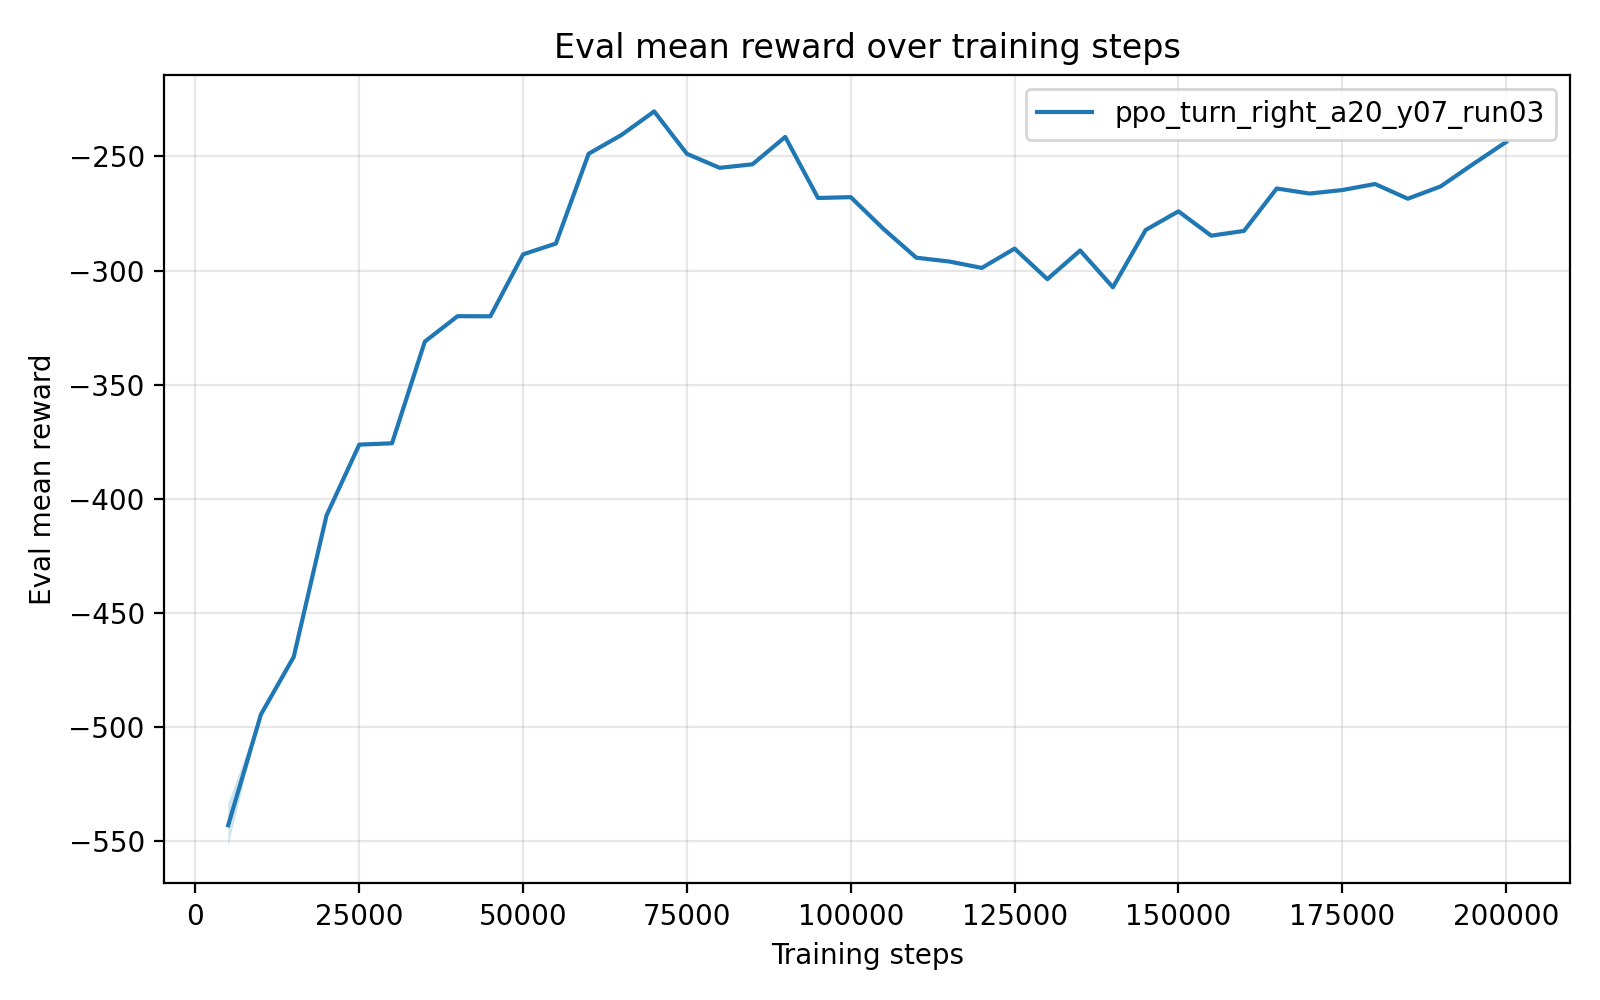

Source data for this figure (header and first rows):
timesteps, mean_reward, std_reward, min_reward, max_reward
5.000000000000000000e+03, -5.430044037999999773e+02, 9.403626400000030472e+00, -5.477062170000000378e+02, -5.241971509999999626e+02
1.000000000000000000e+04, -4.944479110000000333e+02, 5.684341886080801487e-14, -4.944479109999999764e+02, -4.944479109999999764e+02
1.500000000000000000e+04, -4.692358210000000440e+02, 5.684341886080801487e-14, -4.692358209999999872e+02, -4.692358209999999872e+02
2.000000000000000000e+04, -4.073448599999999828e+02, 0.000000000000000000e+00, -4.073448599999999828e+02, -4.073448599999999828e+02
2.500000000000000000e+04, -3.762688420000000065e+02, 0.000000000000000000e+00, -3.762688420000000065e+02, -3.762688420000000065e+02
3.000000000000000000e+04, -3.756811670000000163e+02, 0.000000000000000000e+00, -3.756811670000000163e+02, -3.756811670000000163e+02
3.500000000000000000e+04, -3.311426060000000007e+02, 0.000000000000000000e+00, -3.311426060000000007e+02, -3.311426060000000007e+02
4.000000000000000000e+04, -3.199968650000000139e+02, 0.000000000000000000e+00, -3.199968650000000139e+02, -3.199968650000000139e+02
4.500000000000000000e+04, -3.200574460000000272e+02, 0.000000000000000000e+00, -3.200574460000000272e+02, -3.200574460000000272e+02
5.000000000000000000e+04, -2.929107559999999921e+02, 0.000000000000000000e+00, -2.929107559999999921e+02, -2.929107559999999921e+02
5.500000000000000000e+04, -2.881913509999999974e+02, 0.000000000000000000e+00, -2.881913509999999974e+02, -2.881913509999999974e+02
6.000000000000000000e+04, -2.488345199999999693e+02, 2.842170943040400743e-14, -2.488345199999999977e+02, -2.488345199999999977e+02
6.500000000000000000e+04, -2.406288900000000126e+02, 0.000000000000000000e+00, -2.406288900000000126e+02, -2.406288900000000126e+02
7.000000000000000000e+04, -2.303006479999999954e+02, 0.000000000000000000e+00, -2.303006479999999954e+02, -2.303006479999999954e+02
7.500000000000000000e+04, -2.488862610000000188e+02, 2.842170943040400743e-14, -2.488862609999999904e+02, -2.488862609999999904e+02
8.000000000000000000e+04, -2.550083810000000142e+02, 0.000000000000000000e+00, -2.550083810000000142e+02, -2.550083810000000142e+02
8.500000000000000000e+04, -2.534652580000000057e+02, 0.000000000000000000e+00, -2.534652580000000057e+02, -2.534652580000000057e+02
9.000000000000000000e+04, -2.414690860000000043e+02, 0.000000000000000000e+00, -2.414690860000000043e+02, -2.414690860000000043e+02
9.500000000000000000e+04, -2.682194020000000023e+02, 0.000000000000000000e+00, -2.682194020000000023e+02, -2.682194020000000023e+02
1.000000000000000000e+05, -2.678573610000000258e+02, 0.000000000000000000e+00, -2.678573610000000258e+02, -2.678573610000000258e+02
1.050000000000000000e+05, -2.818026459999999815e+02, 0.000000000000000000e+00, -2.818026459999999815e+02, -2.818026459999999815e+02
1.100000000000000000e+05, -2.943789790000000153e+02, 0.000000000000000000e+00, -2.943789790000000153e+02, -2.943789790000000153e+02
1.150000000000000000e+05, -2.960412810000000263e+02, 0.000000000000000000e+00, -2.960412810000000263e+02, -2.960412810000000263e+02
1.200000000000000000e+05, -2.988533479999999827e+02, 0.000000000000000000e+00, -2.988533479999999827e+02, -2.988533479999999827e+02
1.250000000000000000e+05, -2.903930960000000141e+02, 0.000000000000000000e+00, -2.903930960000000141e+02, -2.903930960000000141e+02
1.300000000000000000e+05, -3.037824400000000082e+02, 0.000000000000000000e+00, -3.037824400000000082e+02, -3.037824400000000082e+02
1.350000000000000000e+05, -2.912238159999999993e+02, 0.000000000000000000e+00, -2.912238159999999993e+02, -2.912238159999999993e+02
1.400000000000000000e+05, -3.073412860000000251e+02, 0.000000000000000000e+00, -3.073412860000000251e+02, -3.073412860000000251e+02
1.450000000000000000e+05, -2.822343750000000000e+02, 0.000000000000000000e+00, -2.822343750000000000e+02, -2.822343750000000000e+02
1.500000000000000000e+05, -2.740683490000000120e+02, 0.000000000000000000e+00, -2.740683490000000120e+02, -2.740683490000000120e+02
1.550000000000000000e+05, -2.847344150000000127e+02, 0.000000000000000000e+00, -2.847344150000000127e+02, -2.847344150000000127e+02
1.600000000000000000e+05, -2.826428149999999846e+02, 0.000000000000000000e+00, -2.826428149999999846e+02, -2.826428149999999846e+02
1.650000000000000000e+05, -2.640519869999999969e+02, 0.000000000000000000e+00, -2.640519869999999969e+02, -2.640519869999999969e+02
1.700000000000000000e+05, -2.662738550000000259e+02, 0.000000000000000000e+00, -2.662738550000000259e+02, -2.662738550000000259e+02
1.750000000000000000e+05, -2.647479299999999967e+02, 0.000000000000000000e+00, -2.647479299999999967e+02, -2.647479299999999967e+02
1.800000000000000000e+05, -2.621013189999999895e+02, 0.000000000000000000e+00, -2.621013189999999895e+02, -2.621013189999999895e+02
1.850000000000000000e+05, -2.685420480000000225e+02, 0.000000000000000000e+00, -2.685420480000000225e+02, -2.685420480000000225e+02
1.900000000000000000e+05, -2.631650950000000080e+02, 0.000000000000000000e+00, -2.631650950000000080e+02, -2.631650950000000080e+02
1.950000000000000000e+05, -2.533091000000000008e+02, 0.000000000000000000e+00, -2.533091000000000008e+02, -2.533091000000000008e+02
2.000000000000000000e+05, -2.436886350000000334e+02, 2.842170943040400743e-14, -2.436886350000000050e+02, -2.436886350000000050e+02
